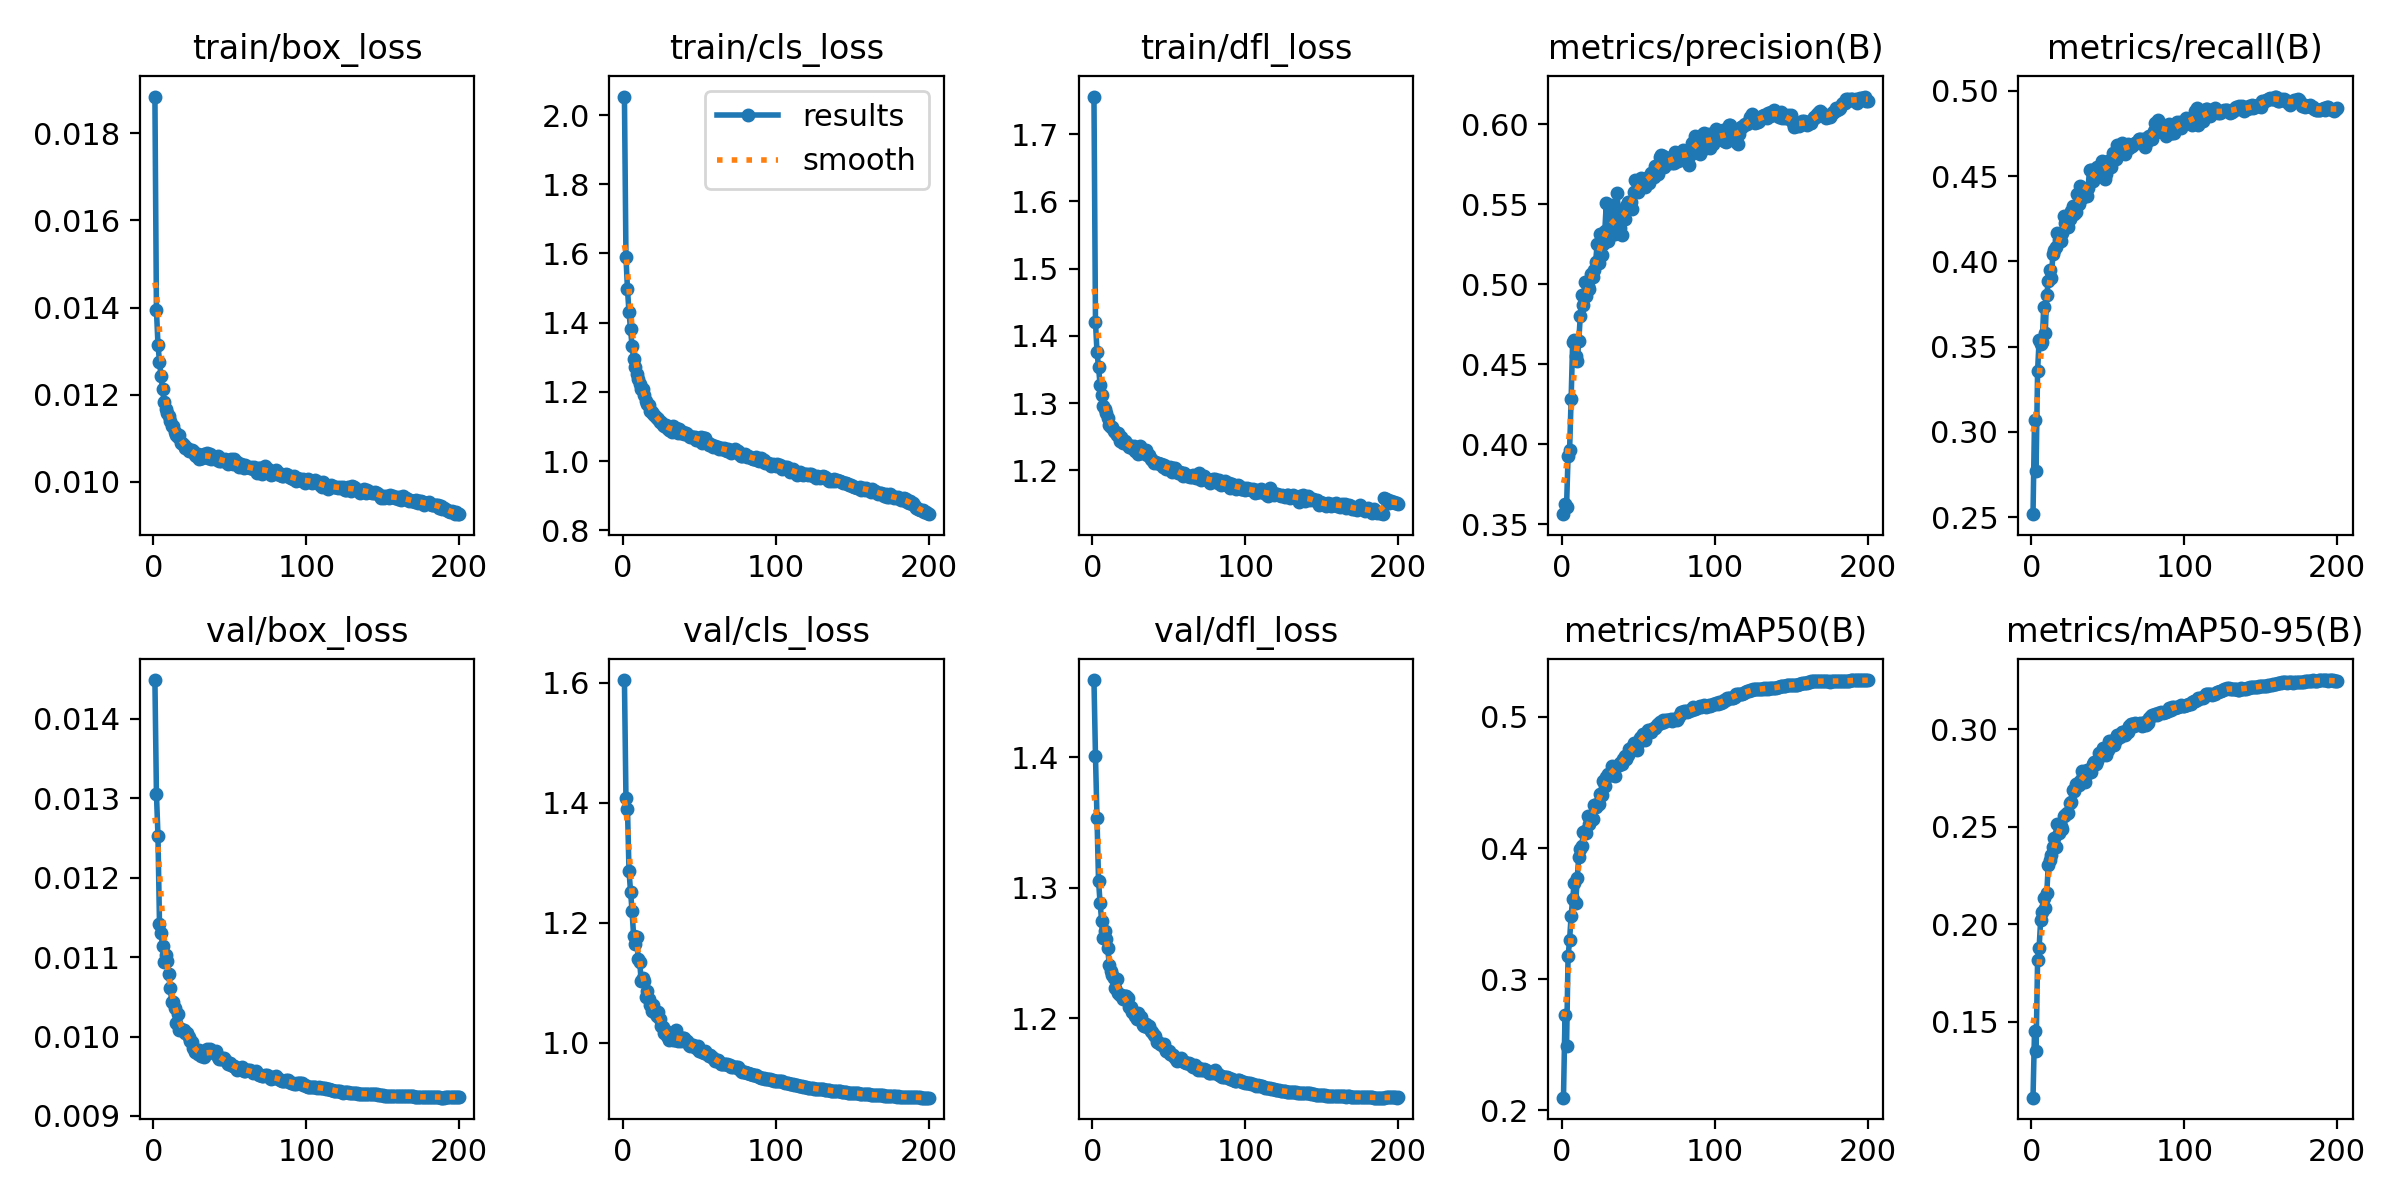

Data behind this chart, as committed beside it:
epoch, train/box_loss, train/cls_loss, train/dfl_loss, metrics/precision(B), metrics/recall(B), metrics/mAP50(B), metrics/mAP50-95(B), val/box_loss, val/cls_loss, val/dfl_loss, lr/pg0, lr/pg1, lr/pg2
1, 0.01884, 2.054, 1.756, 0.3564, 0.2517, 0.2097, 0.1111, 0.01449, 1.604, 1.459, 0.03441, 0.001066, 0.001066
2, 0.01395, 1.59, 1.42, 0.3625, 0.3071, 0.2724, 0.1455, 0.01306, 1.407, 1.401, 0.0188, 0.002123, 0.002123
3, 0.01315, 1.496, 1.375, 0.3612, 0.2771, 0.2491, 0.1352, 0.01253, 1.389, 1.354, 0.003181, 0.003171, 0.003171
4, 0.01276, 1.43, 1.354, 0.3926, 0.3357, 0.3174, 0.1817, 0.01142, 1.286, 1.305, 0.003158, 0.003158, 0.003158
5, 0.01243, 1.381, 1.327, 0.3964, 0.3539, 0.3299, 0.188, 0.01131, 1.252, 1.288, 0.003158, 0.003158, 0.003158
6, 0.01213, 1.332, 1.312, 0.4285, 0.3517, 0.3485, 0.202, 0.01114, 1.219, 1.274, 0.003144, 0.003144, 0.003144
7, 0.01184, 1.296, 1.296, 0.4639, 0.3524, 0.3614, 0.2065, 0.01094, 1.179, 1.262, 0.00313, 0.00313, 0.00313
8, 0.01168, 1.271, 1.292, 0.4655, 0.3731, 0.3734, 0.2136, 0.01103, 1.164, 1.267, 0.003116, 0.003116, 0.003116
9, 0.01158, 1.251, 1.285, 0.4554, 0.3579, 0.358, 0.2082, 0.01095, 1.176, 1.261, 0.003101, 0.003101, 0.003101
10, 0.01152, 1.236, 1.279, 0.4519, 0.3802, 0.3775, 0.216, 0.01079, 1.139, 1.254, 0.003087, 0.003087, 0.003087
11, 0.0114, 1.221, 1.268, 0.4647, 0.3885, 0.3932, 0.2305, 0.01061, 1.134, 1.241, 0.003073, 0.003073, 0.003073
12, 0.01129, 1.208, 1.264, 0.4802, 0.3949, 0.3994, 0.2331, 0.01044, 1.103, 1.236, 0.003059, 0.003059, 0.003059
13, 0.01128, 1.207, 1.265, 0.4931, 0.3899, 0.4013, 0.2353, 0.01044, 1.109, 1.233, 0.003045, 0.003045, 0.003045
14, 0.01114, 1.19, 1.259, 0.4873, 0.4041, 0.412, 0.2397, 0.01036, 1.103, 1.231, 0.003031, 0.003031, 0.003031
15, 0.01108, 1.175, 1.257, 0.5015, 0.4067, 0.4133, 0.2443, 0.01017, 1.077, 1.223, 0.003017, 0.003017, 0.003017
16, 0.01103, 1.165, 1.252, 0.493, 0.4087, 0.4113, 0.2397, 0.01029, 1.086, 1.23, 0.003003, 0.003003, 0.003003
17, 0.01107, 1.161, 1.255, 0.499, 0.4166, 0.4243, 0.2514, 0.01008, 1.073, 1.219, 0.002989, 0.002989, 0.002989
18, 0.0109, 1.146, 1.244, 0.4973, 0.4127, 0.4182, 0.2466, 0.0101, 1.063, 1.218, 0.002975, 0.002975, 0.002975
19, 0.01089, 1.142, 1.25, 0.5065, 0.4116, 0.4213, 0.2502, 0.01008, 1.054, 1.218, 0.002961, 0.002961, 0.002961
20, 0.01084, 1.135, 1.241, 0.5046, 0.4168, 0.4219, 0.2489, 0.01008, 1.063, 1.214, 0.002947, 0.002947, 0.002947
21, 0.01078, 1.13, 1.244, 0.509, 0.4263, 0.4331, 0.2554, 0.01005, 1.05, 1.217, 0.002933, 0.002933, 0.002933
22, 0.01078, 1.124, 1.242, 0.5138, 0.4225, 0.4313, 0.2559, 0.01004, 1.045, 1.217, 0.002918, 0.002918, 0.002918
23, 0.01071, 1.122, 1.238, 0.5249, 0.4216, 0.4336, 0.2571, 0.01, 1.051, 1.215, 0.002904, 0.002904, 0.002904
24, 0.01074, 1.114, 1.235, 0.5135, 0.4201, 0.434, 0.2572, 0.00994, 1.039, 1.208, 0.00289, 0.00289, 0.00289
25, 0.01074, 1.113, 1.236, 0.5316, 0.4249, 0.4416, 0.2623, 0.00993, 1.028, 1.208, 0.002876, 0.002876, 0.002876
26, 0.0107, 1.105, 1.234, 0.5185, 0.4296, 0.4406, 0.2628, 0.00985, 1.027, 1.204, 0.002862, 0.002862, 0.002862
27, 0.01062, 1.1, 1.236, 0.5253, 0.4327, 0.4511, 0.2689, 0.0098, 1.016, 1.204, 0.002848, 0.002848, 0.002848
28, 0.0106, 1.103, 1.23, 0.5331, 0.4277, 0.4476, 0.2681, 0.0098, 1.019, 1.202, 0.002834, 0.002834, 0.002834
29, 0.01065, 1.097, 1.232, 0.5507, 0.4289, 0.4542, 0.2717, 0.00978, 1.012, 1.2, 0.00282, 0.00282, 0.00282
30, 0.01053, 1.089, 1.225, 0.5269, 0.4396, 0.4564, 0.2718, 0.00983, 1.006, 1.204, 0.002806, 0.002806, 0.002806
31, 0.01056, 1.09, 1.236, 0.5335, 0.4336, 0.4559, 0.2713, 0.00976, 1.006, 1.201, 0.002792, 0.002792, 0.002792
32, 0.01055, 1.085, 1.226, 0.5306, 0.4442, 0.456, 0.2735, 0.00978, 1.01, 1.201, 0.002778, 0.002778, 0.002778
33, 0.01063, 1.101, 1.23, 0.5496, 0.4373, 0.4629, 0.2786, 0.00974, 1.005, 1.195, 0.002763, 0.002763, 0.002763
34, 0.01061, 1.091, 1.226, 0.5399, 0.4413, 0.4611, 0.2759, 0.00978, 1.005, 1.194, 0.002749, 0.002749, 0.002749
35, 0.01067, 1.096, 1.23, 0.5316, 0.4407, 0.4552, 0.2731, 0.00984, 1.022, 1.195, 0.002735, 0.002735, 0.002735
36, 0.01055, 1.081, 1.222, 0.5569, 0.438, 0.463, 0.2793, 0.00979, 1.003, 1.193, 0.002721, 0.002721, 0.002721
37, 0.01065, 1.091, 1.222, 0.5448, 0.4433, 0.4634, 0.2778, 0.00984, 1.011, 1.194, 0.002707, 0.002707, 0.002707
38, 0.01053, 1.081, 1.217, 0.5354, 0.4536, 0.4649, 0.2787, 0.0098, 1.003, 1.19, 0.002693, 0.002693, 0.002693
39, 0.0106, 1.084, 1.216, 0.5309, 0.4538, 0.4639, 0.2781, 0.00981, 1.008, 1.189, 0.002679, 0.002679, 0.002679
40, 0.01053, 1.077, 1.211, 0.5434, 0.4468, 0.4683, 0.2823, 0.00979, 1.007, 1.187, 0.002665, 0.002665, 0.002665
41, 0.01053, 1.08, 1.213, 0.5408, 0.4531, 0.4701, 0.2834, 0.00982, 1.004, 1.186, 0.002651, 0.002651, 0.002651
42, 0.01059, 1.078, 1.211, 0.5489, 0.4494, 0.4677, 0.2821, 0.00974, 1.003, 1.182, 0.002637, 0.002637, 0.002637
43, 0.01049, 1.073, 1.211, 0.5515, 0.4551, 0.4707, 0.2838, 0.00972, 0.9968, 1.182, 0.002623, 0.002623, 0.002623
44, 0.01048, 1.07, 1.209, 0.5481, 0.4555, 0.4756, 0.2876, 0.00972, 0.9944, 1.18, 0.002609, 0.002609, 0.002609
45, 0.0105, 1.069, 1.209, 0.5514, 0.4511, 0.4745, 0.2863, 0.00973, 0.9966, 1.18, 0.002595, 0.002595, 0.002595
46, 0.01047, 1.071, 1.204, 0.5471, 0.4587, 0.477, 0.2881, 0.00973, 0.9966, 1.179, 0.00258, 0.00258, 0.00258
47, 0.01053, 1.068, 1.208, 0.5575, 0.4548, 0.48, 0.2901, 0.0097, 0.9932, 1.18, 0.002566, 0.002566, 0.002566
48, 0.01045, 1.062, 1.202, 0.5653, 0.448, 0.477, 0.2884, 0.00968, 0.9915, 1.175, 0.002552, 0.002552, 0.002552
49, 0.01042, 1.06, 1.205, 0.5592, 0.4512, 0.4751, 0.2868, 0.00965, 0.9942, 1.175, 0.002538, 0.002538, 0.002538
50, 0.01045, 1.062, 1.203, 0.5575, 0.4587, 0.4802, 0.2895, 0.00967, 0.9858, 1.175, 0.002524, 0.002524, 0.002524
51, 0.01052, 1.069, 1.205, 0.5649, 0.4561, 0.4838, 0.2941, 0.00964, 0.9861, 1.173, 0.00251, 0.00251, 0.00251
52, 0.0104, 1.053, 1.198, 0.5668, 0.4554, 0.4848, 0.2937, 0.00963, 0.9855, 1.172, 0.002496, 0.002496, 0.002496
53, 0.01052, 1.066, 1.204, 0.5662, 0.4638, 0.487, 0.2936, 0.00963, 0.984, 1.172, 0.002482, 0.002482, 0.002482
54, 0.01046, 1.066, 1.204, 0.5606, 0.4611, 0.4825, 0.2919, 0.00961, 0.9867, 1.169, 0.002468, 0.002468, 0.002468
55, 0.01046, 1.055, 1.199, 0.5662, 0.4597, 0.4873, 0.2947, 0.00958, 0.9816, 1.167, 0.002454, 0.002454, 0.002454
56, 0.01034, 1.048, 1.197, 0.5654, 0.4684, 0.4901, 0.2972, 0.0096, 0.9784, 1.168, 0.00244, 0.00244, 0.00244
57, 0.0104, 1.05, 1.198, 0.5633, 0.4662, 0.4895, 0.2966, 0.00959, 0.9793, 1.168, 0.002426, 0.002426, 0.002426
58, 0.01038, 1.047, 1.196, 0.5694, 0.4635, 0.4883, 0.296, 0.00962, 0.9774, 1.169, 0.002412, 0.002412, 0.002412
59, 0.01032, 1.041, 1.192, 0.5676, 0.4694, 0.4907, 0.2983, 0.00957, 0.9754, 1.167, 0.002397, 0.002397, 0.002397
60, 0.01038, 1.043, 1.196, 0.5673, 0.4676, 0.4916, 0.2987, 0.00956, 0.9701, 1.166, 0.002383, 0.002383, 0.002383
... 140 more rows
